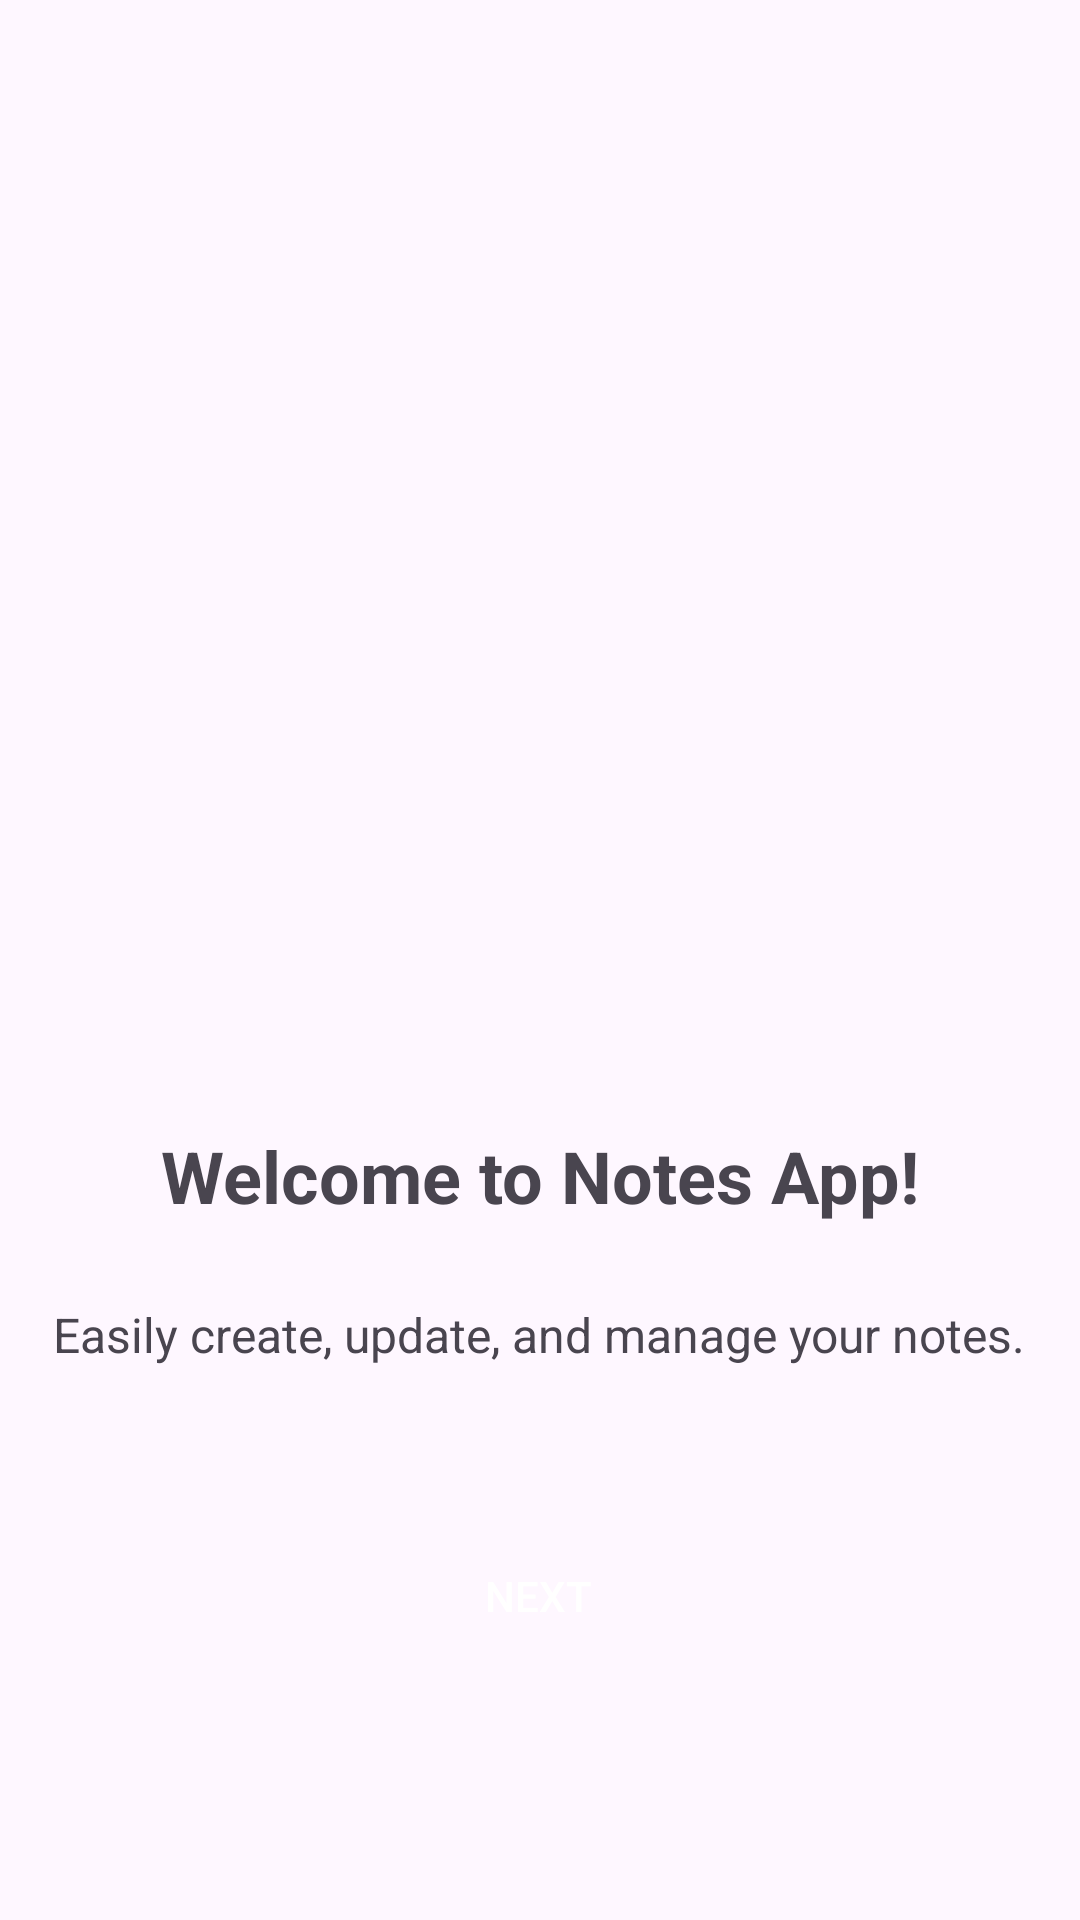

Write the Android layout XML for this screen, with the resource values it uses.
<!-- AndroidManifest.xml: application theme Theme.MADsharedPreference -->
<!-- res/layout/activity_onboarding_screen1.xml -->
<?xml version="1.0" encoding="utf-8"?>
<androidx.constraintlayout.widget.ConstraintLayout xmlns:android="http://schemas.android.com/apk/res/android"
    xmlns:app="http://schemas.android.com/apk/res-auto"
    xmlns:tools="http://schemas.android.com/tools"
    android:id="@+id/main"
    android:layout_width="match_parent"
    android:layout_height="match_parent"
    tools:context=".onboarding_screen_1"
    >

    <ImageView
        android:id="@+id/imageView5"
        android:layout_width="509dp"
        android:layout_height="581dp"
        android:layout_marginBottom="268dp"
        app:layout_constraintBottom_toBottomOf="parent"
        app:layout_constraintEnd_toEndOf="parent"
        app:layout_constraintStart_toStartOf="parent"
        app:layout_constraintTop_toTopOf="parent"
        app:srcCompat="@drawable/bc1" />

    <TextView
        android:id="@+id/onboardingTitle"
        android:layout_width="wrap_content"
        android:layout_height="wrap_content"
        android:layout_centerHorizontal="true"
        android:text="@string/welcome"
        android:textSize="24sp"
        android:textStyle="bold"
        app:layout_constraintBottom_toBottomOf="parent"
        app:layout_constraintEnd_toEndOf="parent"
        app:layout_constraintStart_toStartOf="parent"
        app:layout_constraintTop_toTopOf="parent"
        app:layout_constraintVertical_bias="0.618" />

    <TextView
        android:id="@+id/onboardingDescription"
        android:layout_width="wrap_content"
        android:layout_height="wrap_content"
        android:layout_below="@id/onboardingTitle"
        android:layout_centerHorizontal="true"
        android:text="@string/dd"
        android:textSize="16sp"
        app:layout_constraintBottom_toBottomOf="parent"
        app:layout_constraintEnd_toEndOf="parent"
        app:layout_constraintHorizontal_bias="0.494"
        app:layout_constraintStart_toStartOf="parent"
        app:layout_constraintTop_toTopOf="parent"
        app:layout_constraintVertical_bias="0.702" />

    <Button
        android:id="@+id/nextButton"
        android:layout_width="wrap_content"
        android:layout_height="wrap_content"
        android:layout_below="@id/onboardingDescription"
        android:layout_centerHorizontal="true"
        android:background="@color/red"
        android:backgroundTint="@android:color/holo_blue_light"
        android:padding="12dp"
        android:text="Next"
        android:textColor="@android:color/white"
        app:layout_constraintBottom_toBottomOf="parent"
        app:layout_constraintEnd_toEndOf="parent"
        app:layout_constraintHorizontal_bias="0.498"
        app:layout_constraintStart_toStartOf="parent"
        app:layout_constraintTop_toTopOf="parent"
        app:layout_constraintVertical_bias="0.858" />
</androidx.constraintlayout.widget.ConstraintLayout>
<!-- resources referenced by this layout -->
<resources>
  <string name="dd">Easily create, update, and manage your notes.</string>
  <string name="welcome">Welcome to Notes App!</string>
  <style name="Theme.MADsharedPreference" parent="Base.Theme.MADsharedPreference" />
  <style name="Base.Theme.MADsharedPreference" parent="Theme.Material3.DayNight.NoActionBar">
          
           <item name="colorPrimary">@color/red</item>
          <item name="colorPrimaryVariant">@color/red</item>
          <item name="android:statusBarColor">@color/red</item>
  
      </style>
</resources>
